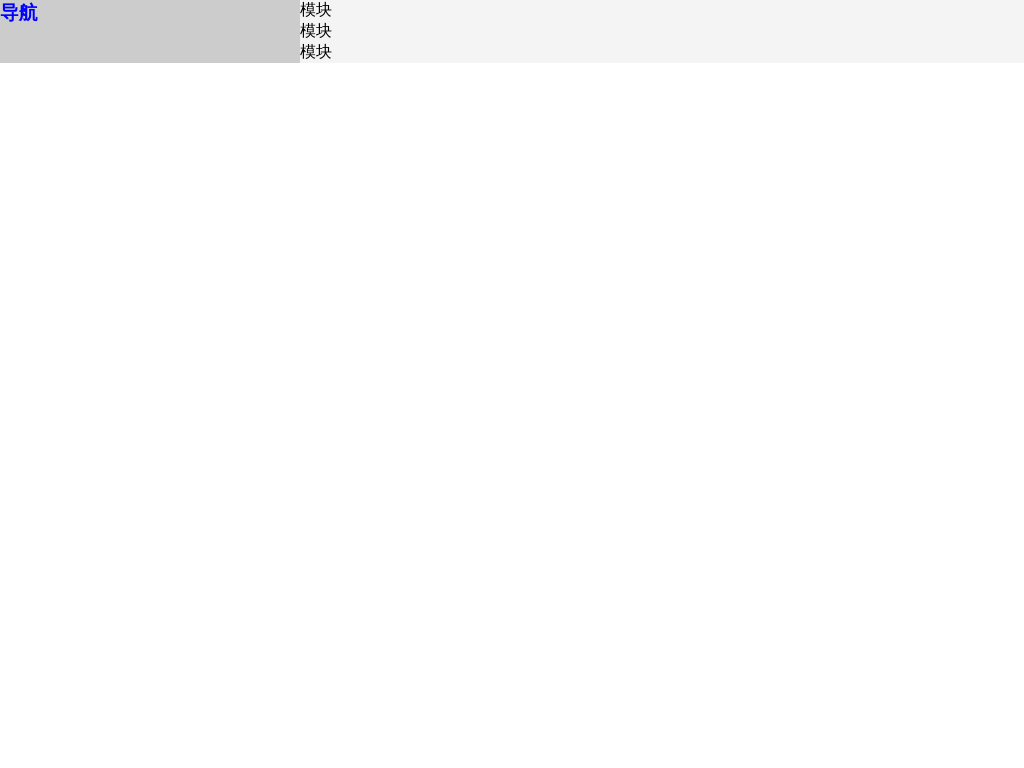

Give the HTML and CSS whose rendering is this image.

<!DOCTYPE html>
<html>
<head>
<meta charset="utf-8">
<title>border等高布局</title>
<style media="screen">
*{
  margin: 0;
  padding: 0;
}
.box{
  border-left: 300px solid #ccc;
}
.left{
  color: blue;
  width: 300px;
  float: left;
  margin-left: -300px;
}
.mod{
  background-color: #f4f4f4;
}
</style>
</head>
<body>
<div class="box">
  <nav class="left">
    <h3>导航</h3>
  </nav>
  <section>
    <div class="mod">模块</div>
    <div class="mod">模块</div>
    <div class="mod">模块</div>
  </section>
</div>
</body>
</html>
